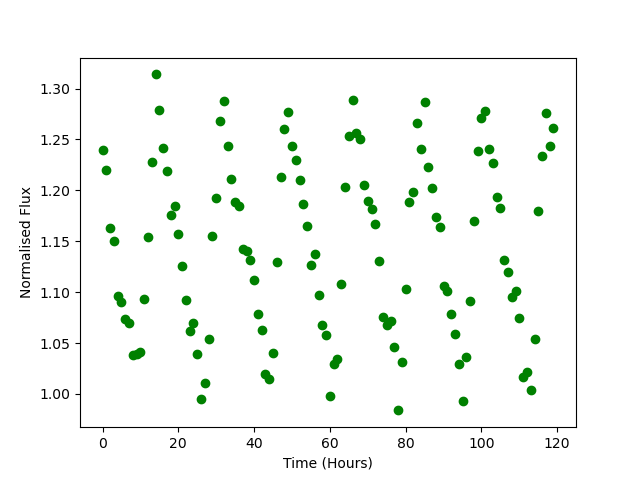

The file beside this chart, header and first rows:
Time, Flux
0.0, 1.24
1.0, 1.22
2.0, 1.163
3.0, 1.15
4.0, 1.097
5.0, 1.091
6.0, 1.074
7.0, 1.069
8.0, 1.039
9.0, 1.039
10.0, 1.041
11.0, 1.093
12.0, 1.154
13.0, 1.227
14.0, 1.314
15.0, 1.279
16.0, 1.242
17.0, 1.219
18.0, 1.176
19.0, 1.185
20.0, 1.158
21.0, 1.125
22.0, 1.093
23.0, 1.062
24.0, 1.069
25.0, 1.039
26.0, 0.9951
27.0, 1.011
28.0, 1.054
29.0, 1.155
30.0, 1.192
31.0, 1.268
32.0, 1.288
33.0, 1.243
34.0, 1.211
35.0, 1.189
36.0, 1.184
37.0, 1.142
38.0, 1.141
39.0, 1.131
40.0, 1.111
41.0, 1.078
42.0, 1.063
43.0, 1.02
44.0, 1.014
45.0, 1.041
46.0, 1.13
47.0, 1.213
48.0, 1.261
49.0, 1.277
50.0, 1.244
51.0, 1.23
52.0, 1.21
53.0, 1.186
54.0, 1.165
55.0, 1.126
56.0, 1.137
57.0, 1.097
58.0, 1.067
59.0, 1.058
... 60 more rows
